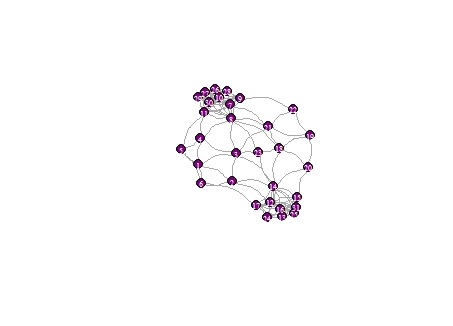

Values plotted in this chart, from the file beside it:
Node1, Node2
1, 2
1, 2
1, 3
1, 4
1, 5
1, 6
2, 3
2, 12
2, 14
3, 4
3, 14
3, 21
4, 5
4, 8
4, 11
5, 6
6, 2
6, 17
7, 9
7, 11
7, 21
7, 26
8, 3
8, 7
8, 9
8, 18
8, 21
8, 26
9, 11
9, 22
9, 26
10, 7
10, 8
10, 9
10, 11
10, 26
11, 5
11, 8
11, 26
12, 14
12, 15
12, 16
13, 12
13, 14
13, 15
13, 16
13, 17
14, 15
14, 16
14, 17
14, 18
14, 20
15, 16
15, 17
16, 17
17, 12
18, 21
19, 18
19, 20
19, 21
... 58 more rows
